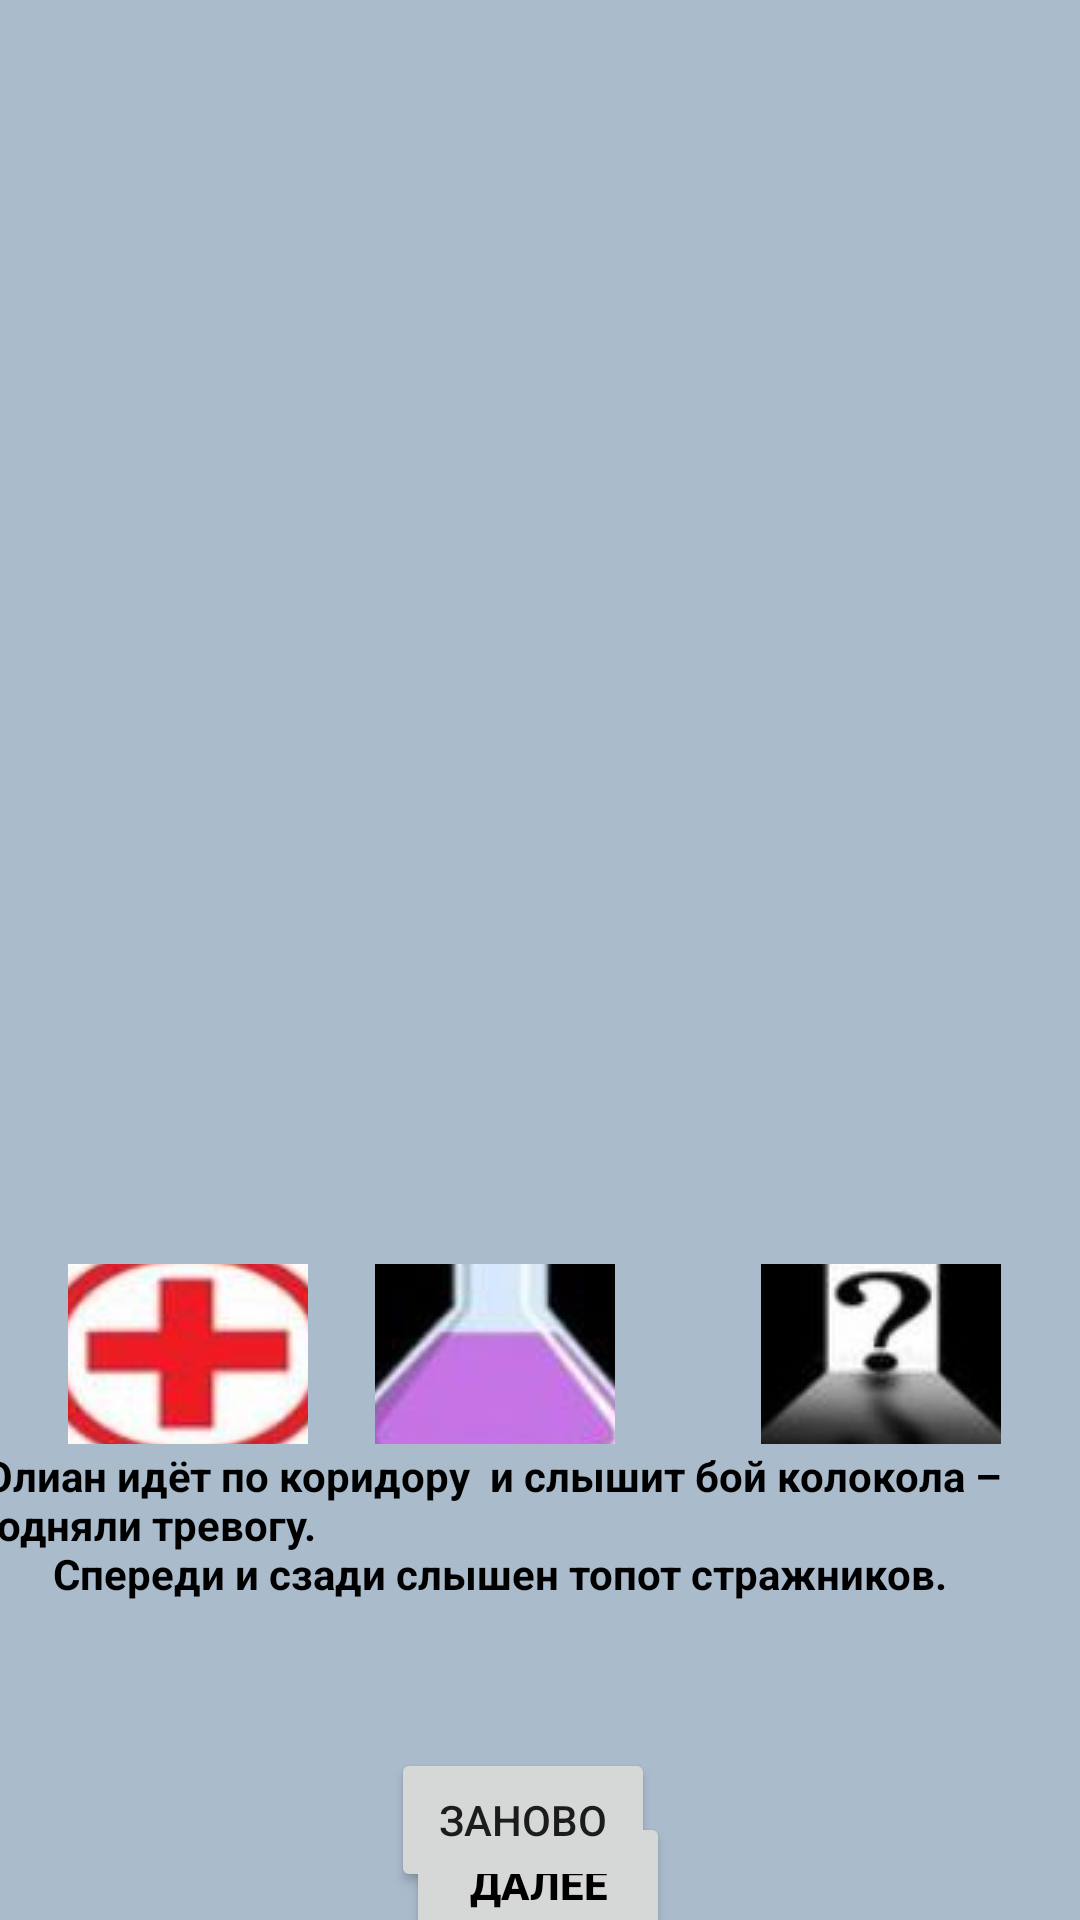

Here is an Android app screen rendered from its layout file. Give the layout XML and the strings, colors and styles it references.
<!-- AndroidManifest.xml: application theme Theme.TheEscape -->
<!-- res/layout/activity_sixth_lvl.xml -->
<?xml version="1.0" encoding="utf-8"?>
<androidx.constraintlayout.widget.ConstraintLayout xmlns:android="http://schemas.android.com/apk/res/android"
    xmlns:app="http://schemas.android.com/apk/res-auto"
    xmlns:tools="http://schemas.android.com/tools"
    android:layout_width="match_parent"
    android:layout_height="match_parent"
    tools:context=".Sixth_lvl"
    android:background="@color/gray"
    android:onClick="nextButton5_Click"
    tools:ignore="OnClick">

    <ImageView
        android:id="@+id/imageView_6lvl"
        android:layout_width="380dp"
        android:layout_height="410dp"

        app:layout_constraintBottom_toBottomOf="parent"
        app:layout_constraintEnd_toEndOf="parent"
        app:layout_constraintHorizontal_bias="0.516"
        app:layout_constraintStart_toStartOf="parent"
        app:layout_constraintTop_toTopOf="parent"
        app:layout_constraintVertical_bias="0.049"
        tools:srcCompat="@tools:sample/avatars" />

    <ImageView
        android:id="@+id/imageViewHelp_lvl6"
        android:layout_width="415dp"
        android:layout_height="60dp"
        android:backgroundTint="@color/gray"
        app:layout_constraintBottom_toBottomOf="parent"
        app:layout_constraintEnd_toEndOf="parent"
        app:layout_constraintHorizontal_bias="0.6"
        app:layout_constraintStart_toStartOf="parent"
        app:layout_constraintTop_toBottomOf="@+id/imageView_6lvl"
        app:layout_constraintVertical_bias="0.0"
        tools:srcCompat="@tools:sample/avatars" />

    <ImageButton
        android:id="@+id/imageButton1_lvl6"
        android:layout_width="80dp"
        android:layout_height="60dp"
        android:src="@drawable/plus"
        android:onClick="imageButton1_lvl6_Click"
        app:layout_constraintBottom_toBottomOf="@+id/imageViewHelp_lvl6"
        app:layout_constraintEnd_toStartOf="@+id/imageButton2_lvl6"
        app:layout_constraintStart_toStartOf="parent"
        app:layout_constraintTop_toTopOf="@+id/imageViewHelp_lvl6"
        app:layout_constraintVertical_bias="0.0"
        tools:srcCompat="@tools:sample/avatars" />

    <ImageButton
        android:id="@+id/imageButton2_lvl6"
        android:layout_width="80dp"
        android:layout_height="60dp"
        android:src="@drawable/kolba"
        android:onClick="imageButton2_lvl6_Click"
        app:layout_constraintBottom_toBottomOf="@+id/imageViewHelp_lvl6"
        app:layout_constraintEnd_toEndOf="parent"
        app:layout_constraintHorizontal_bias="0.505"
        app:layout_constraintStart_toStartOf="@+id/imageViewHelp_lvl6"
        app:layout_constraintTop_toTopOf="@+id/imageViewHelp_lvl6"
        app:layout_constraintVertical_bias="0.0"
        tools:srcCompat="@tools:sample/avatars" />

    <ImageButton
        android:id="@+id/imageButton3_lvl6"
        android:layout_width="80dp"
        android:layout_height="60dp"
        android:src="@drawable/secret"
        android:onClick="imageButton3_lvl6_Click"
        app:layout_constraintBottom_toBottomOf="@+id/imageViewHelp_lvl6"
        app:layout_constraintEnd_toEndOf="@+id/imageViewHelp_lvl6"
        app:layout_constraintStart_toEndOf="@+id/imageButton2_lvl6"
        app:layout_constraintTop_toBottomOf="@+id/imageView_6lvl"
        app:layout_constraintVertical_bias="0.0"
        tools:srcCompat="@tools:sample/avatars"
        tools:ignore="OnClick" />

    <TextView
        android:id="@+id/textView_lvl6"
        android:layout_width="379dp"
        android:layout_height="144dp"
        android:text="@string/sixthlvlhis"
        android:textColor="@color/black"
        android:textSize="14sp"
        android:textStyle="bold"
        app:layout_constraintBottom_toBottomOf="parent"
        app:layout_constraintEnd_toEndOf="parent"
        app:layout_constraintStart_toStartOf="parent"
        app:layout_constraintTop_toBottomOf="@+id/imageViewHelp_lvl6"
        app:layout_constraintVertical_bias="0.074" />

    <Button
        android:id="@+id/nextButton6"
        android:layout_width="wrap_content"
        android:layout_height="wrap_content"
        android:text="ДАЛЕЕ"
        android:onClick="nextButton6_Click"
        android:textColor="@color/black"
        android:textStyle="bold"
        app:layout_constraintBottom_toBottomOf="parent"
        app:layout_constraintEnd_toEndOf="parent"
        app:layout_constraintHorizontal_bias="0.498"
        app:layout_constraintStart_toStartOf="parent"
        app:layout_constraintTop_toBottomOf="@+id/textView_lvl6"
        app:layout_constraintVertical_bias="0.652"/>

    <Button
        android:id="@+id/restartButton"
        android:layout_width="wrap_content"
        android:layout_height="wrap_content"
        android:text="ЗАНОВО"
        android:onClick="restartButton_Click"
        app:layout_constraintBottom_toBottomOf="parent"
        app:layout_constraintEnd_toEndOf="parent"
        app:layout_constraintHorizontal_bias="0.479"
        app:layout_constraintStart_toStartOf="parent"
        app:layout_constraintTop_toTopOf="@+id/textView_lvl6"
        app:layout_constraintVertical_bias="0.915" />
</androidx.constraintlayout.widget.ConstraintLayout>
<!-- resources referenced by this layout -->
<resources>
  <color name="black">#FF000000</color>
  <color name="gray">#AABBCC</color>
  <!-- drawable kolba: jpeg bitmap (drawable, 1871 bytes) -->
  <!-- drawable plus: jpeg bitmap (drawable, 2808 bytes) -->
  <!-- drawable secret: jpeg bitmap (drawable, 1604 bytes) -->
  <string name="sixthlvlhis">
          """Юлиан идёт по коридору  и слышит бой колокола – подняли тревогу.
          Спереди и сзади слышен топот стражников."""
      </string>
  <style name="Theme.TheEscape" parent="Theme.MaterialComponents.DayNight.DarkActionBar">
          
          <item name="colorPrimary">@color/purple_500</item>
          <item name="colorPrimaryVariant">@color/purple_700</item>
          <item name="colorOnPrimary">@color/white</item>
          
          <item name="colorSecondary">@color/teal_200</item>
          <item name="colorSecondaryVariant">@color/teal_700</item>
          <item name="colorOnSecondary">@color/black</item>
          
          <item name="android:statusBarColor" tools:targetApi="l">?attr/colorPrimaryVariant</item>
          
      </style>
  <color name="purple_500">#FF6200EE</color>
  <color name="purple_700">#FF3700B3</color>
  <color name="white">#FFFFFFFF</color>
  <color name="teal_200">#FF03DAC5</color>
  <color name="teal_700">#FF018786</color>
</resources>
